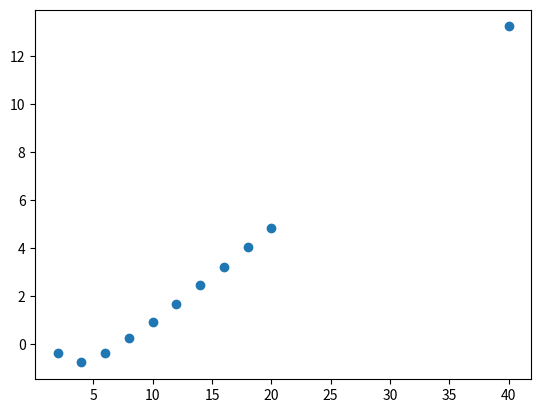

Write the Python code that produced this figure.
import numpy as np
import matplotlib.pyplot as plt

def compute_coefficients(x, y):
    n = len(x)
    table = np.zeros((n, n))
    for i, y_i in enumerate(y):
        table[i, 0] = y_i

    for i in range(1, n):
        for j in range(i, n):
            table[j, i] = (table[j - 1][i - 1] - table[j][i - 1]) / (x[j - i] - x[j])

    coefficients = np.array([table[i, i] for i in range(n)])
    return coefficients

def divided_differences_interpolation(x, y, x_eval):
    coefficients = compute_coefficients(x, y)
    y_eval = np.zeros_like(x_eval)
    for i in range(len(x)):
        term = np.ones_like(y_eval) * coefficients[i]
        for j in range(i):
            term *= x_eval - x[j]
        y_eval += term
    return y_eval

# 1b computation and graph
print("1b")
x = np.array([0, 1/8, 1/4, 1/2, 3/4, 1])
y = np.exp(-1 / 2 * np.square(x))

x_eval = np.array([1 / 3])
y_eval = divided_differences_interpolation(x, y, x_eval)

print("x: {}\ny: {}".format(x_eval, y_eval))

plt.scatter(x, y, c='b', label='Given')
plt.scatter(x_eval, y_eval, c='g', label='Interpolated Value(s)')
plt.legend()
plt.savefig("./1b.png")

# 1c computation and graphs
print("1c")
x_eval = np.array([0.06])
for n in [2, 4, 40]:
    x = np.array([i * 2 / n - 1 for i in range(n + 1)])
    y = np.array(np.divide(1, np.add(1, 36 * np.square(x))))
    y_eval = divided_differences_interpolation(x, y, x_eval)

    print("x: {}\ny: {}".format(x_eval, y_eval))

    plt.clf()
    plt.scatter(x, y, c='b', label='Given')
    plt.scatter(x_eval, y_eval, c='g', label='Interpolated Value(s)')
    plt.legend()
    plt.savefig("./1c_n={}.png".format(n))

print("Actual y value: {}".format(1 / (1 + 36 * 0.006**2)))

# 1d computation and graphs
print("1d")
x_eval = np.linspace(-1, 1, num=1000)

max_errors = []
n_values = [2, 4, 6, 8, 10, 12, 14, 16, 18, 20, 40]
for n in n_values:
    x = np.array([i * 2 / n - 1 for i in range(n + 1)])
    y = np.array(np.divide(1, np.add(1, 36 * np.square(x))))

    y_real = np.array(np.divide(1, np.add(1, 36 * np.square(x_eval))))
    y_eval = divided_differences_interpolation(x, y, x_eval)
    pointwise_errors = np.abs(y_real - y_eval)
    max_error = np.max(pointwise_errors)
    max_errors.append(max_error)

    plt.clf()
    plt.ylim(-1, 1)
    plt.xlim(-1, 1)
    plt.plot(x_eval, [0 for i in range(len(x_eval))], c='k')
    plt.scatter(x, y, c='b', label='Given')
    plt.plot(x_eval, y_eval, c='g', label='Interpolated Value(s)')
    plt.plot(x_eval, y_real, c='b', label='Real Values')
    plt.plot(x_eval, pointwise_errors, c='r', label='Error')
    plt.legend()
    plt.savefig("./1d_n={}.png".format(n))

print("n values: {}\nErrors: {}".format(n_values, max_errors))
plt.clf()
plt.scatter(n_values, np.log(max_errors))
plt.savefig("./1d_errors_by_n.png")
